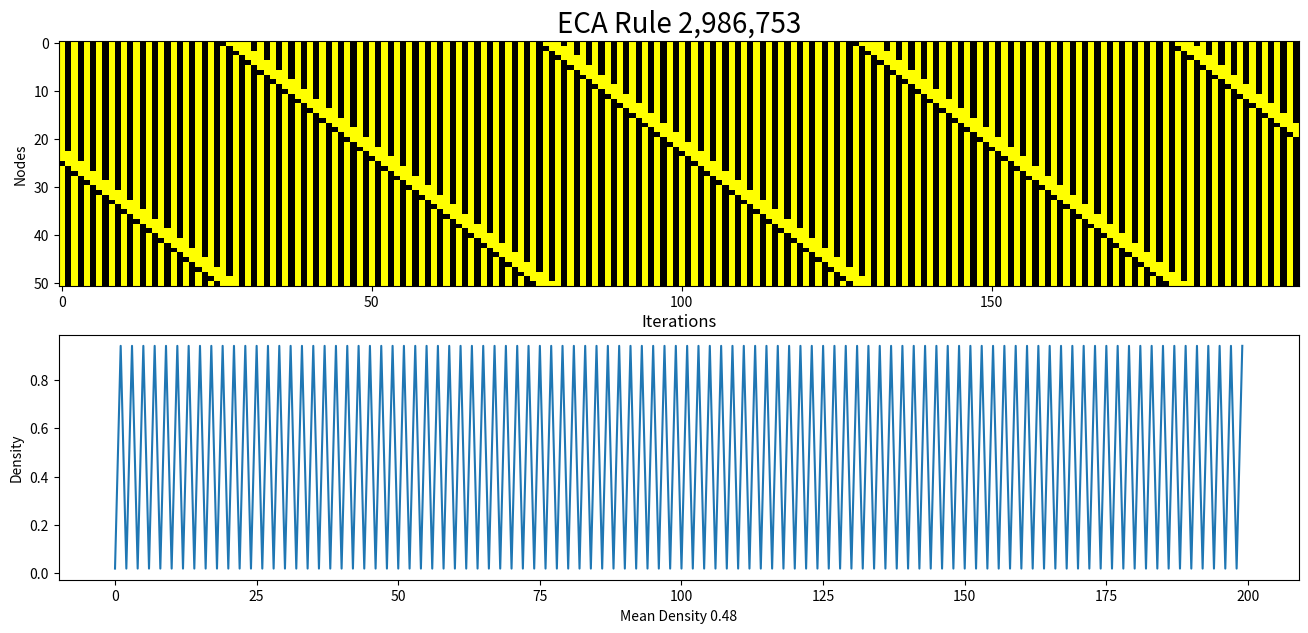
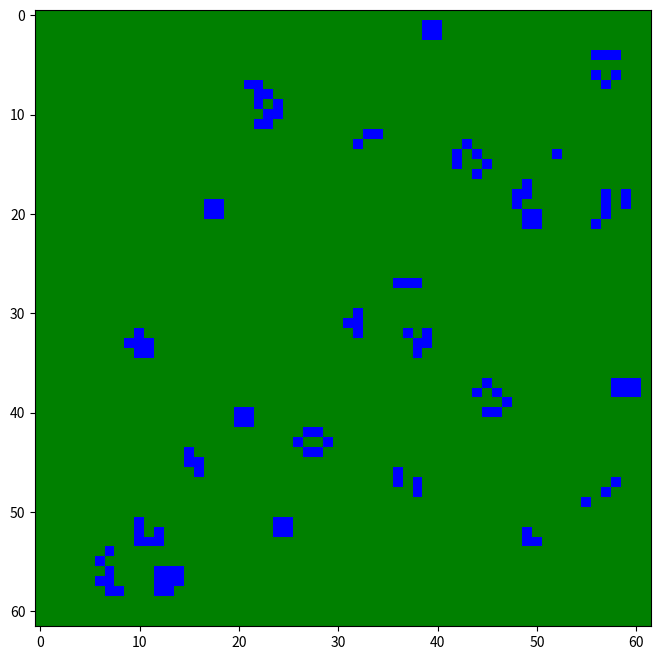

Write Python code to recreate these figures, in order.
"""
Created on Fri Jul 19 21:21:26 2019

@author: Steven Belcher (stevellen)
ECA generator object for use in Boolean Networks course University of Nebraska Omaha
"""

import numpy as np
import matplotlib.pyplot as plt
from matplotlib import colors
import matplotlib.animation as animation

def generate(it=None, n=None, k=1, ru=None, rand=False, col=['white', 'black'], save=False, filename='eca.png'):
        if n and it:
            density = np.zeros(it)
            rows = np.zeros((it, n), dtype=int)
        assert rows is not None, "Number of nodes (n) and number of iterations (it) must be defined to build matrix."
        
        def __get_rule():
            out = format(ru, f'0{2**(2*k+1)}b')
            return {format(2**(2*k+1)-1-i, f'0{2*k+1}b'):int(out[i]) for i in range(2**(2*k+1))}

        def __plot_automaton():
            col_map = colors.ListedColormap(col)
            plt.figure(figsize=(16,7))
            ax = plt.subplot(2,1,1)
            ax.set_title("ECA Rule {:,}".format(ru), fontsize=20)
            ax.set_ylabel("Nodes")
            plt.matshow(rows.T, cmap = col_map, interpolation='nearest', aspect='auto', fignum=False)
            ax.xaxis.set_ticks_position('bottom')
            ax = plt.subplot(2,1,2)
            ax.set_title('Iterations')
            ax.set_ylabel("Density")
            plt.plot(np.arange(0, it, 1), density)
            plt.xlabel(f'Mean Density {np.round(np.mean(density), 3)}')
            if save:
                fig = plt.gcf()
                fig.savefig(filename)
            plt.show()

        def __apply_rule():
            fr = np.zeros(n, dtype=int)                    # Create first row
            if rand: 
                fr = np.random.randint(0,2,n)
            else:
                fr[n//2] = 1
            rows[0] = pr = fr                              # previous row
            nr = np.zeros(n, dtype = int)                  # next row
            rule = __get_rule()                            # fetch rule dict

            for i in range(1, it):                         # Need to find a cleaner way to do this
                density[i-1] = np.mean(rows[i-1])
                for j in range(n):
                    if j - k < 0:
                        nc = np.concatenate([pr[j-k:], pr[:j+k+1]])
                    elif j + k >= n:
                        nc = np.concatenate([pr[j-k:], pr[:(k+j-n+1)]])
                    else:
                        nc = pr[j-k:j+k+1]
                    r = ''.join([str(v) for v in nc])
                    nr[j] = rule[r]
                pr = np.copy(nr)
                rows[i] = np.copy(nr)
            density[-1] = np.mean(rows[-1])        

        def __err_check():
            err_msg = "ECA generation requires {} to be defined with valid values.\n"
            err_details = []
            if n == None:
                err_details.append("number of nodes (n)")
            if it == None:
                err_details.append("iterations (it)")
            if ru == None:
                err_details.append("rule (ru)")
            if err_details:
                raise Exception(err_msg.format(', '.join(err_details)))

            if type(n) is not int or n <= 0:
                raise Exception("Number of nodes (N) must be a positive integer.")
            if type(it) is not int or it <= 0:
                raise Exception("Number of iterations (it) must be a positive integer.")
            if type(ru) not in [np.int32, np.int64, int]  or ru < 0 or ru > 2**2**(2*k+1):
                raise Exception(f"Rule (ru) must be an integer in range [0,{2**2**(2*k+1)}]. Given {ru}")
            if type(rand) is not bool:
                raise Exception("Parameter 'rand' must be of type bool.")

        __err_check()
        __apply_rule()
        __plot_automaton()


def game_of_life(n=30, it=50, col = ['white','black'], show=True, save=False):
    """
        The game_of_life function is a quick numpy implementation of Conway's game of life.
        The function takes the grid length and number of iterations as arguments and produces
        an animation for as long as the window remains open. Note that the user can either save
        or show the plot, not both. If shown, the game will continue until the window is closed.
        If saved, a file is generated in the CWD named 'life.mp4'.
    """
    try:
        n = int(n)
        it = int(it)
    except Exception as e:
        print(e)

    def __iterate(framenum, img, world, n):
        """ Perform animation iteration; returns an Artist. """
        grid = np.copy(world)
        for i in range(1,n+1):
            for j in range(1,n+1):
                window = world[i-1:i+2, j-1:j+2]
                total = np.sum(window)
                if world[i,j] == 1:    # Live cell case
                    if total-1 not in [2,3]:
                        grid[i,j] = 0
                else:                  # Cell is dead
                    if total == 3:
                        grid[i,j] = 1
        img.set_array(grid)
        world[:,:] = grid[:,:]
        return img,
    
    """ Play the game of life """
    col_map = colors.ListedColormap(col)
    world = np.zeros((n+2,n+2), dtype=np.uint8)  # Generate empty world
    adam, eve = np.random.randint(1,n,n**2//10), np.random.randint(1,n,n**2//10) # sow the seeds of life
    world[adam, eve] = 1    
    fig = plt.figure(figsize=(8,8))             # assign figure 
    im = plt.imshow(world, cmap=col_map, animated=True)   # assign image (Artist)
    anim = animation.FuncAnimation(fig, __iterate, fargs=(im, world, n), frames=it, interval=50, blit=True)

    if save:
        show = False
        anim.save('life.mp4', fps=25)
    if show:
        plt.show()
    plt.close()


if __name__ == "__main__":
    """ A quick, simple demo for if the file is called directly """
    rule = np.random.randint(1,3000000)
    generate(ru=rule, n=51, k=2, it=200, col=['yellow', 'black'], save=True)
    game_of_life(60, col=['green', 'blue'])
